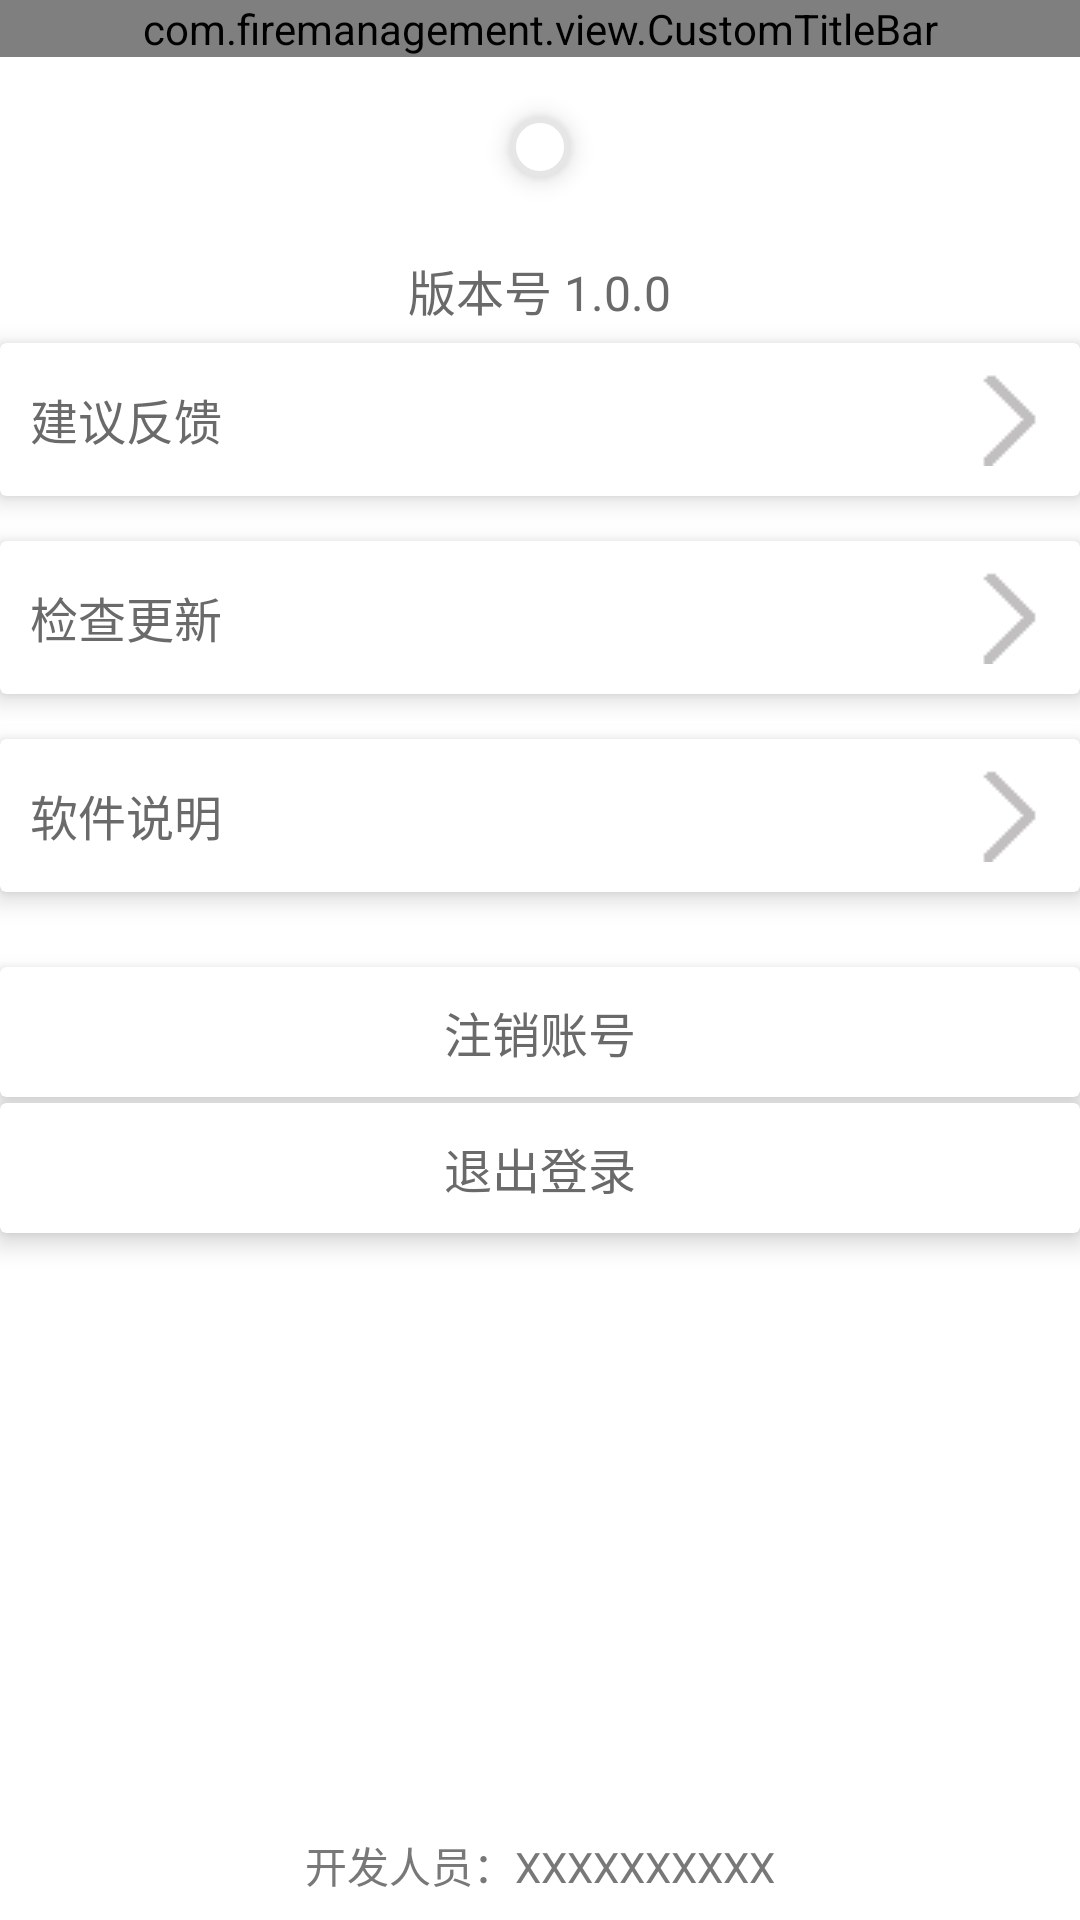

Layout XML and referenced resources for this Android screen:
<!-- AndroidManifest.xml: application theme AppTheme -->
<!-- res/layout/activity_seting.xml -->
<?xml version="1.0" encoding="utf-8"?>
<LinearLayout xmlns:android="http://schemas.android.com/apk/res/android"
    xmlns:app="http://schemas.android.com/apk/res-auto"
    android:orientation="vertical"
    android:layout_width="match_parent"
    android:layout_height="match_parent"
    android:background="@color/white"
    >

    <com.firemanagement.view.CustomTitleBar
        android:id="@+id/tv_seting_title"
        android:layout_width="match_parent"
        android:layout_height="wrap_content"
        app:leftTextSize="@dimen/dp_20"
        app:middleTitle="@string/set_title"
        app:leftImage="@drawable/go_back"
        />

<ImageView
    android:layout_width="wrap_content"
    android:layout_height="wrap_content"
    android:background="@drawable/fillet"
    android:layout_gravity="center"
    android:layout_marginTop="@dimen/dp_20"
    android:layout_marginBottom="@dimen/dp_20"
   android:padding="@dimen/dp_10"
    android:elevation="@dimen/dp_5"
    />
<TextView
    android:id="@+id/tv_VersionNumber"
    android:layout_width="wrap_content"
    android:layout_height="wrap_content"
    android:layout_gravity="center"
    android:textColor="@color/write"
    android:textSize="@dimen/dp_16"
    android:text="版本号 1.0.0"
    android:layout_margin="@dimen/dp_6"
    />
<android.support.v7.widget.CardView
    android:layout_width="match_parent"
    android:layout_height="wrap_content"
    app:cardElevation="@dimen/dp_5"
    app:contentPadding="@dimen/dp_10"
    >
    <TextView
        android:id="@+id/tv_feedback"
        android:layout_width="match_parent"
        android:layout_height="match_parent"
        android:textSize="@dimen/dp_16"
        android:textColor="@color/write"
        android:text="@string/feedback"
        android:drawableRight="@drawable/enter"
        android:gravity="center_vertical|left"
        />
</android.support.v7.widget.CardView>
    <android.support.v7.widget.CardView
        android:layout_width="match_parent"
        android:layout_height="wrap_content"
        app:cardElevation="@dimen/dp_5"
        app:contentPadding="@dimen/dp_10"
        android:layout_marginTop="@dimen/dp_15"
        android:layout_marginBottom="@dimen/dp_15"
        >
        <TextView
            android:id="@+id/tv_CheckForUpdates"
            android:layout_width="match_parent"
            android:layout_height="match_parent"
            android:textSize="@dimen/dp_16"
            android:textColor="@color/write"
            android:text="@string/CheckForUpdates"
            android:drawableRight="@drawable/enter"
            android:gravity="center_vertical|left"

            />
    </android.support.v7.widget.CardView>
    <android.support.v7.widget.CardView
        android:layout_width="match_parent"
        android:layout_height="wrap_content"
        app:cardElevation="@dimen/dp_5"
        app:contentPadding="@dimen/dp_10"
        >
        <TextView
            android:id="@+id/tv_SoftwareDescription"
            android:layout_width="match_parent"
            android:layout_height="match_parent"
            android:textSize="@dimen/dp_16"
            android:textColor="@color/write"
            android:text="@string/SoftwareDescription"
            android:drawableRight="@drawable/enter"
            android:gravity="center_vertical|left"
            />
    </android.support.v7.widget.CardView>


    <android.support.v7.widget.CardView
        android:layout_width="match_parent"
        android:layout_height="wrap_content"
        app:cardElevation="@dimen/dp_5"
        app:contentPadding="@dimen/dp_10"
        android:layout_marginTop="@dimen/dp_25"
        >
        <TextView
            android:id="@+id/tv_logout"
            android:layout_width="match_parent"
            android:layout_height="match_parent"
            android:textSize="@dimen/dp_16"
            android:textColor="@color/write"
            android:text="@string/logout"
            android:gravity="center"
            />
    </android.support.v7.widget.CardView>
    <android.support.v7.widget.CardView
        android:layout_width="match_parent"
        android:layout_height="wrap_content"
        app:cardElevation="@dimen/dp_5"
        app:contentPadding="@dimen/dp_10"
        android:layout_marginTop="@dimen/dp_2"
        >
        <TextView
            android:id="@+id/tv_SignOut"
            android:layout_width="match_parent"
            android:layout_height="match_parent"
            android:textSize="@dimen/dp_16"
            android:textColor="@color/write"
            android:text="@string/SignOut"
            android:gravity="center"
            />
    </android.support.v7.widget.CardView>

    <TextView
        android:layout_width="match_parent"
        android:layout_height="match_parent"
        android:gravity="bottom|center_horizontal"
        android:padding="@dimen/dp_8"
        android:textColor="#797878"
        android:text="开发人员：XXXXXXXXXX"
        />
</LinearLayout>
<!-- resources referenced by this layout -->
<resources>
  <color name="white">#ffffff</color>
  <color name="write">#6b6a6a</color>
  <dimen name="dp_10">10dp</dimen>
  <dimen name="dp_15">15dp</dimen>
  <dimen name="dp_16">16dp</dimen>
  <dimen name="dp_2">2dp</dimen>
  <dimen name="dp_20">20dp</dimen>
  <dimen name="dp_25">25dp</dimen>
  <dimen name="dp_5">5dp</dimen>
  <dimen name="dp_6">6dp</dimen>
  <dimen name="dp_8">8dp</dimen>
  <!-- drawable enter: png bitmap (drawable, 2949 bytes) -->
  <!-- drawable fillet (drawable) -->
  <?xml version="1.0" encoding="utf-8"?>
  <shape xmlns:android="http://schemas.android.com/apk/res/android"
      android:shape="rectangle"
      >
      <solid android:color="#ffff"/>
  <corners android:radius="@dimen/dp_10"/>
      <stroke android:color="#e6e6e6"
          android:width="@dimen/dp_2"
          />
  </shape>
  <!-- drawable go_back: png bitmap (drawable, 1191 bytes) -->
  <string name="CheckForUpdates">检查更新</string>
  <string name="SignOut">退出登录</string>
  <string name="SoftwareDescription">软件说明</string>
  <string name="feedback">建议反馈</string>
  <string name="logout">注销账号</string>
  <string name="set_title">设置</string>
  <style name="AppTheme" parent="Theme.AppCompat.Light.DarkActionBar">
          
          <item name="colorPrimary">@color/colorPrimary</item>
          <item name="colorPrimaryDark">@color/colorPrimaryDark</item>
          <item name="colorAccent">@color/colorAccent</item>
          <item name="windowNoTitle">true</item>
      </style>
  <color name="colorPrimary">#008577</color>
  <color name="colorPrimaryDark">#00574B</color>
  <color name="colorAccent">#D81B60</color>
</resources>
